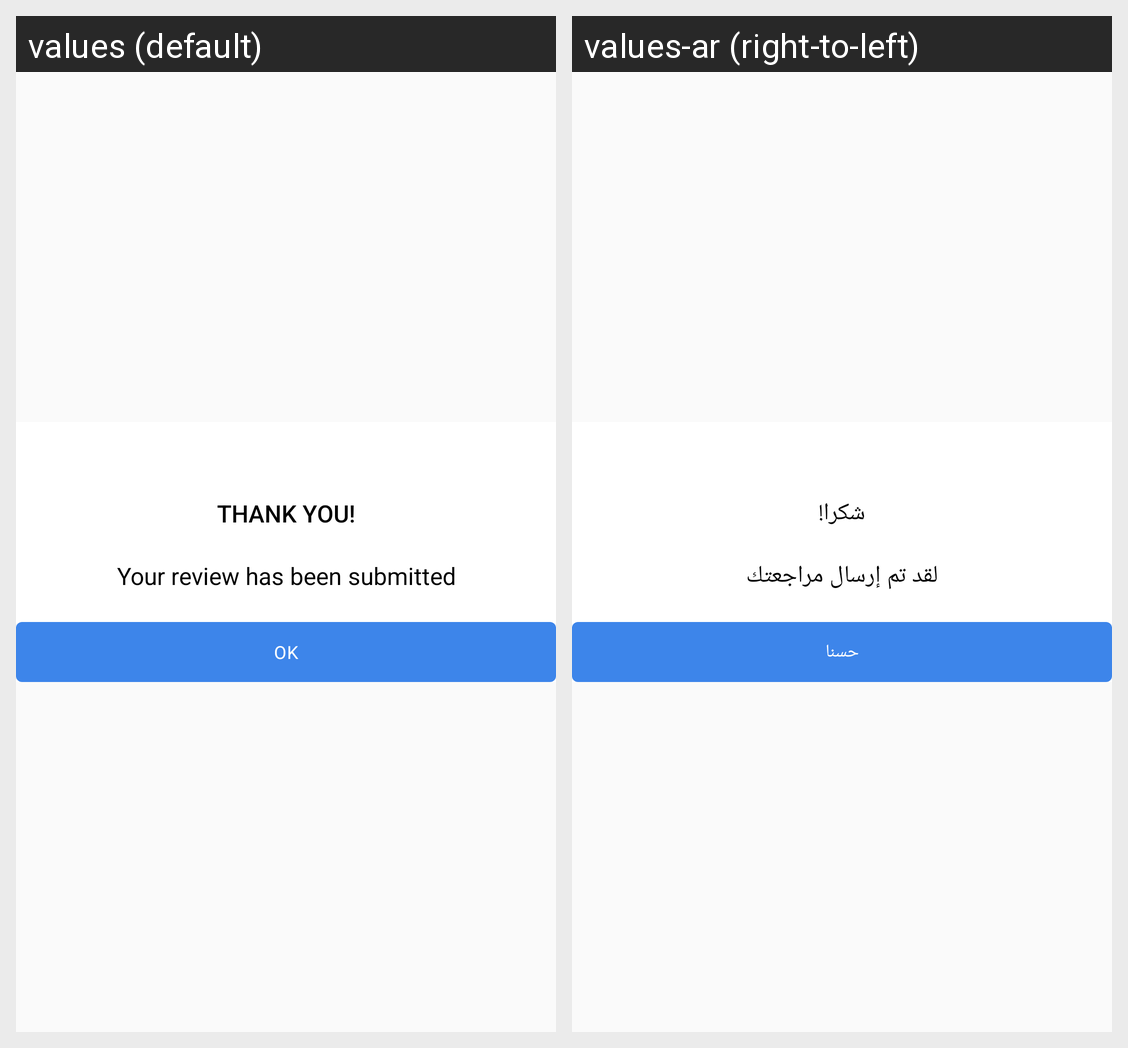

The same Android screen rendered under two of its app's locales, left to right. List the strings drawn on it with the default value and each locale's translation.
Android screen res/layout/view_thank_you_dialog.xml rendered under 2 locales, left to right: values (default), values-ar (right-to-left). Device: Nexus 5 (rendered at 1080×1920; each locale shown at half size, 540×960, under a caption strip naming it); theme AppTheme.
Strings drawn on this screen, with the default value and each locale's value (text and hints the layout hard-codes, and strings that could not be matched under every locale, appear in the picture but are not listed):

thank_you
  values: THANK YOU!
  values-ar: شكرا!

your_review_has_been_submitted
  values: Your review has been submitted
  values-ar: لقد تم إرسال مراجعتك

ok
  values: OK
  values-ar: حسنا
